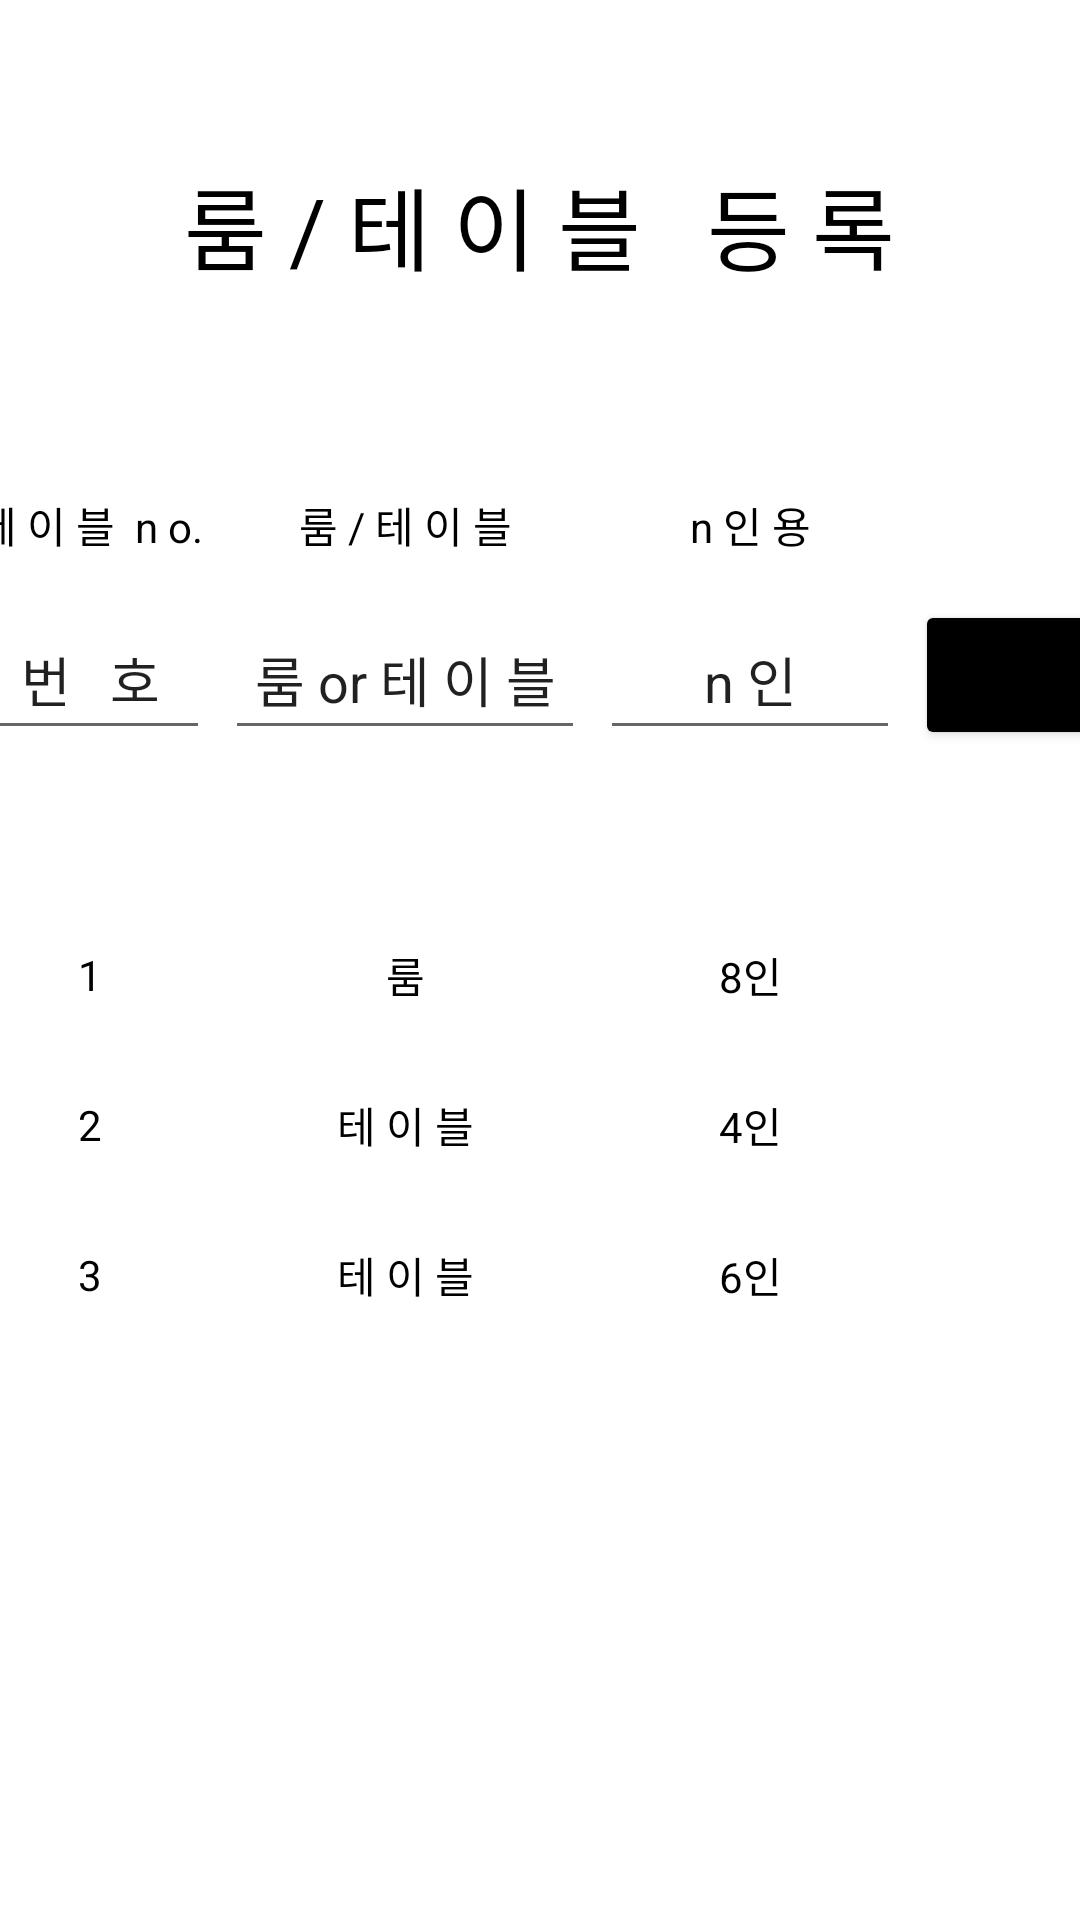

Write the Android layout XML for this screen, with the resource values it uses.
<!-- AndroidManifest.xml: application theme Theme.Yesik -->
<!-- res/layout/activity_table_register.xml -->
<?xml version="1.0" encoding="utf-8"?>
<LinearLayout xmlns:android="http://schemas.android.com/apk/res/android"
    xmlns:app="http://schemas.android.com/apk/res-auto"
    xmlns:tools="http://schemas.android.com/tools"
    android:layout_width="match_parent"
    android:layout_height="match_parent"
    android:orientation="vertical"
    android:gravity="center|top">

    <TextView
        android:id="@+id/tableRegister"
        android:layout_width="wrap_content"
        android:layout_height="50dp"
        android:layout_marginTop="50dp"
        android:gravity="center"
        android:text="룸 / 테 이 블   등 록"
        android:textSize="30dp"
        android:textColor="@color/black" />

    <LinearLayout
        android:layout_width="match_parent"
        android:layout_height="wrap_content"
        android:layout_marginTop="50dp"
        android:orientation="horizontal"
        android:gravity="center">

        <TextView
            android:id="@+id/tableNoText"
            android:layout_width="80dp"
            android:layout_height="50dp"
            android:layout_marginLeft="5dp"
            android:text="테 이 블  n o."
            android:gravity="center"
            android:textColor="@color/black" />

        <TextView
            android:id="@+id/roomTableText"
            android:layout_width="120dp"
            android:layout_height="50dp"
            android:layout_marginLeft="5dp"
            android:text="룸 / 테 이 블"
            android:gravity="center"
            android:textColor="@color/black" />

        <TextView
            android:id="@+id/possibilityText"
            android:layout_width="100dp"
            android:layout_height="50dp"
            android:layout_marginLeft="5dp"
            android:layout_marginRight="75dp"
            android:text="n 인 용"
            android:gravity="center"
            android:textColor="@color/black" />

    </LinearLayout>

    <LinearLayout
        android:layout_width="match_parent"
        android:layout_height="wrap_content"
        android:orientation="horizontal"
        android:gravity="center">

        <EditText
            android:id="@+id/roomTableInput"
            android:layout_width="80dp"
            android:layout_height="50dp"
            android:layout_marginLeft="5dp"
            android:text="번   호"
            android:inputType="number"
            android:gravity="center" />

        <EditText
            android:id="@+id/possibilityInput"
            android:layout_width="120dp"
            android:layout_height="50dp"
            android:layout_marginLeft="5dp"
            android:text="룸 or 테 이 블"
            android:inputType="number"
            android:gravity="center" />

        <EditText
            android:id="@+id/quantityInput"
            android:layout_width="100dp"
            android:layout_height="50dp"
            android:layout_marginLeft="5dp"
            android:text="n 인"
            android:inputType="number"
            android:gravity="center" />

        <Button
            android:id="@+id/registerButton"
            android:layout_width="70dp"
            android:layout_height="50dp"
            android:layout_marginLeft="5dp"
            android:text="등 록"
            android:backgroundTint="#000000" />

    </LinearLayout>

    
    
    
    

    <LinearLayout
        android:layout_width="match_parent"
        android:layout_height="wrap_content"
        android:layout_marginTop="50dp"
        android:orientation="horizontal"
        android:gravity="center">

        <TextView
            android:id="@+id/exRoomTable1"
            android:layout_width="80dp"
            android:layout_height="50dp"
            android:layout_marginLeft="5dp"
            android:text="1"
            android:gravity="center"
            android:textColor="@color/black" />

        <TextView
            android:id="@+id/exPossibility1"
            android:layout_width="120dp"
            android:layout_height="50dp"
            android:layout_marginLeft="5dp"
            android:text="룸"
            android:gravity="center"
            android:textColor="@color/black" />

        <TextView
            android:id="@+id/exQuantity1"
            android:layout_width="100dp"
            android:layout_height="50dp"
            android:layout_marginLeft="5dp"
            android:layout_marginRight="75dp"
            android:text="8인"
            android:gravity="center"
            android:textColor="@color/black" />

    </LinearLayout>

    <LinearLayout
        android:layout_width="match_parent"
        android:layout_height="wrap_content"
        android:orientation="horizontal"
        android:gravity="center" >

        <TextView
            android:id="@+id/exRoomTable2"
            android:layout_width="80dp"
            android:layout_height="50dp"
            android:layout_marginLeft="5dp"
            android:text="2"
            android:gravity="center"
            android:textColor="@color/black" />

        <TextView
            android:id="@+id/exPossibility2"
            android:layout_width="120dp"
            android:layout_height="50dp"
            android:layout_marginLeft="5dp"
            android:text="테 이 블"
            android:gravity="center"
            android:textColor="@color/black" />

        <TextView
            android:id="@+id/exQuantity2"
            android:layout_width="100dp"
            android:layout_height="50dp"
            android:layout_marginLeft="5dp"
            android:layout_marginRight="75dp"
            android:text="4인"
            android:gravity="center"
            android:textColor="@color/black" />

    </LinearLayout>

    <LinearLayout
        android:layout_width="match_parent"
        android:layout_height="wrap_content"
        android:orientation="horizontal"
        android:gravity="center" >

        <TextView
            android:id="@+id/exRoomTable3"
            android:layout_width="80dp"
            android:layout_height="50dp"
            android:layout_marginLeft="5dp"
            android:text="3"
            android:gravity="center"
            android:textColor="@color/black" />

        <TextView
            android:id="@+id/exPossibility3"
            android:layout_width="120dp"
            android:layout_height="50dp"
            android:layout_marginLeft="5dp"
            android:text="테 이 블"
            android:gravity="center"
            android:textColor="@color/black" />

        <TextView
            android:id="@+id/exQuantity3"
            android:layout_width="100dp"
            android:layout_height="50dp"
            android:layout_marginLeft="5dp"
            android:layout_marginRight="75dp"
            android:text="6인"
            android:gravity="center"
            android:textColor="@color/black" />

    </LinearLayout>

</LinearLayout>
<!-- resources referenced by this layout -->
<resources>
  <color name="black">#FF000000</color>
  <style name="Theme.Yesik" parent="Theme.MaterialComponents.DayNight.DarkActionBar">
          
          <item name="colorPrimary">@color/purple_500</item>
          <item name="colorPrimaryVariant">@color/purple_700</item>
          <item name="colorOnPrimary">@color/white</item>
          
          <item name="colorSecondary">@color/teal_200</item>
          <item name="colorSecondaryVariant">@color/teal_700</item>
          <item name="colorOnSecondary">@color/black</item>
          
          <item name="android:statusBarColor">@color/lightSkyBlue</item>
          <item name="windowNoTitle">true</item>
          
      </style>
  <color name="purple_500">#FF6200EE</color>
  <color name="purple_700">#FF3700B3</color>
  <color name="white">#FFFFFFFF</color>
  <color name="teal_200">#FF03DAC5</color>
  <color name="teal_700">#FF018786</color>
  <color name="lightSkyBlue">#FFB9D8F1</color>
</resources>
